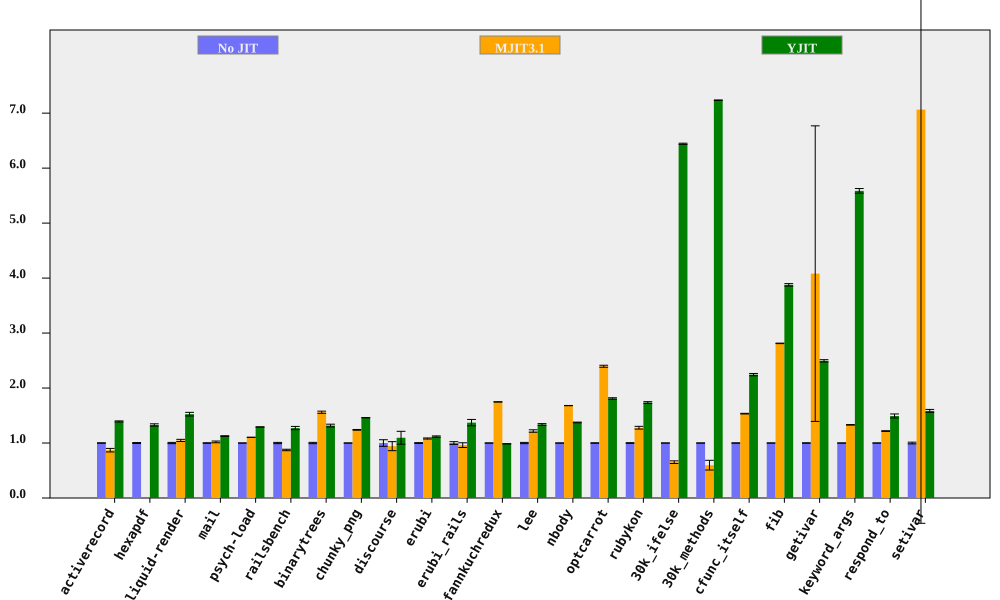

The file beside this chart, header and first rows:
bench, No JIT (ms), No JIT RSD, MJIT3.1 (ms), MJIT3.1 RSD, YJIT (ms), YJIT RSD, MJIT3.1 spd, MJIT3.1 spd RSD, YJIT spd, YJIT spd RSD, % in YJIT
activerecord, 152.9, 0.4336, 175.8, 3.663, 109.8, 0.564, 0.8699, 3.688, 1.392, 0.7114, 81.85
hexapdf, 3236, 0.8764, , , 2435, 1.299, , , 1.329, 1.567, 80.39
liquid-render, 193.8, 1.141, 185, 1.496, 127.1, 1.842, 1.047, 1.882, 1.525, 2.167, 84.99
mail, 182.3, 0.4573, 178.7, 1.472, 161.8, 0.3499, 1.02, 1.541, 1.126, 0.5758, 99.09
psych-load, 2538, 0.02345, 2299, 0.08053, 1964, 0.04532, 1.104, 0.08387, 1.292, 0.05103, 82.03
railsbench, 2787, 1.136, 3190, 0.9975, 2191, 2.039, 0.8736, 1.512, 1.272, 2.334, 81.81
binarytrees, 472.4, 1.207, 302.8, 0.3739, 358.5, 1.485, 1.56, 1.263, 1.318, 1.914, 84.27
chunky_png, 975.4, 0.04386, 786.9, 0.5516, 667.9, 0.1055, 1.24, 0.5533, 1.46, 0.1143, 99.94
discourse, 539.6, 5.992, 572.2, 6.347, 492.4, 8.854, 0.9429, 8.728, 1.096, 10.69, 71.46
erubi, 467.4, 0.7153, 431.9, 0.5796, 418.3, 0.7948, 1.082, 0.9207, 1.117, 1.069, 100
erubi_rails, 28.24, 2.467, 29.38, 3.701, 20.6, 3.447, 0.9615, 4.448, 1.371, 4.238, 83.82
fannkuchredux, 6867, 0.1055, 3929, 0.1489, 6970, 0.1076, 1.748, 0.1825, 0.9853, 0.1507, 0.01294
lee, 1230, 1.133, 1009, 1.448, 919.4, 0.3019, 1.218, 1.839, 1.337, 1.173, 99.94
nbody, 122.4, 0.08221, 72.83, 0.1076, 89.09, 0.4696, 1.681, 0.1354, 1.374, 0.4767, 100
optcarrot, 6180, 0.4429, 2579, 0.6202, 3414, 0.5903, 2.396, 0.7621, 1.81, 0.738, 96.13
rubykon, 13737, 0.6174, 10745, 1.875, 7912, 0.6946, 1.278, 1.974, 1.736, 0.9293, 99.75
30k_ifelse, 2308, 0.01072, 3541, 3.655, 358.2, 0.1698, 0.6518, 3.655, 6.443, 0.1701, 100
30k_methods, 6383, 0.01719, 10688, 14.82, 882.2, 0.05805, 0.5972, 14.82, 7.236, 0.06054, 100
cfunc_itself, 104.8, 0.3422, 68.31, 0.1731, 46.7, 0.875, 1.534, 0.3835, 2.244, 0.9395, 100
fib, 242.2, 0.104, 86.12, 0.1275, 62.48, 0.5718, 2.813, 0.1645, 3.877, 0.5812, 100
getivar, 106.2, 0.4244, 26.02, 65.86, 42.58, 0.7481, 4.081, 65.87, 2.495, 0.8601, 99.22
keyword_args, 297.3, 0.1495, 223.4, 0.3492, 53.21, 0.7459, 1.331, 0.3799, 5.586, 0.7607, 100
respond_to, 277.8, 0.126, 228.2, 0.5228, 186.2, 2.473, 1.217, 0.5378, 1.492, 2.476, 100
setivar, 78.11, 1.557, 11.06, 106.5, 49.3, 0.6724, 7.065, 106.5, 1.585, 1.696, 99.56
